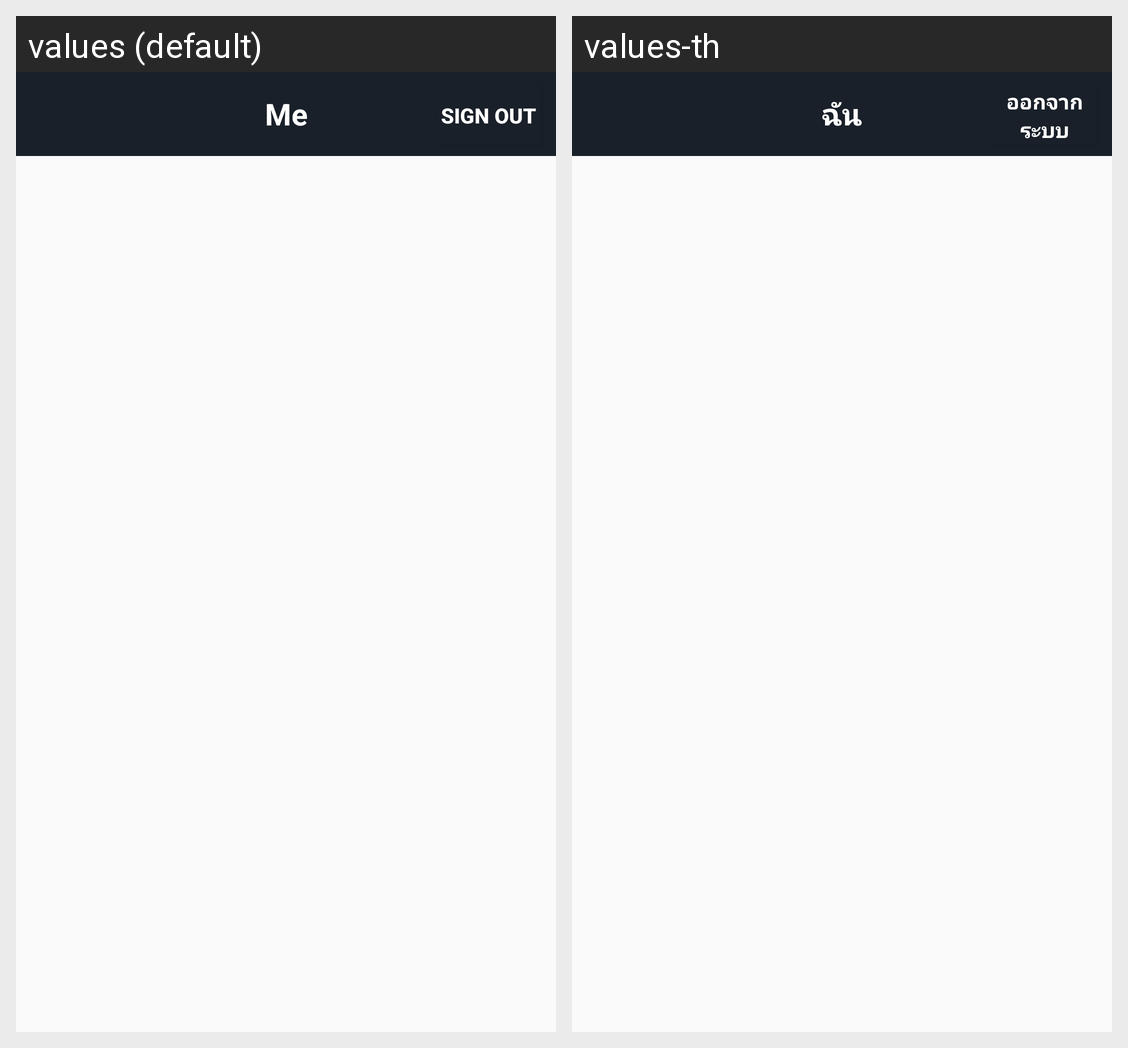

Translations of the strings shown on this Android screen, per locale in the grid:
Android screen res/layout/fragment_me.xml rendered under 2 locales, left to right: values (default), values-th. Device: Nexus 5 (rendered at 1080×1920; each locale shown at half size, 540×960, under a caption strip naming it); theme AppTheme.
Strings drawn on this screen, with the default value and each locale's value (text and hints the layout hard-codes, and strings that could not be matched under every locale, appear in the picture but are not listed):

me
  values: Me
  values-th: ฉัน

sign_out
  values: Sign Out
  values-th: ออกจากระบบ
